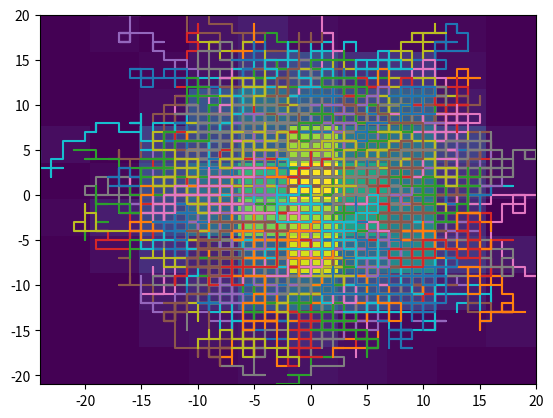

The script that saved this image:
# -*- coding: utf-8 -*-
"""
Random Walk 2D

Created on Fri Nov  7 11:27:07 2014

[redacted]
"""

import numpy as np
import matplotlib.pyplot as plt

def move(c,p=[0.25,0.25,0.25,0.25]):
    """
    Move one step on a rectangular grid.
    
    c ---> an array [x,y] where x is the previous x position
           and y is the previous y position
    p ---> an array with four elements that sum to at most 1
           p[0] ---> the probability of moving right
           p[1] ---> the prob of moving up
           p[2] ---> the prob of moving left
           p[3] ---> the prob of moving down
           1 - sum(p) ---> the prob of not moving
    """
    v = np.random.uniform()
    
    if v <= p[0]:
        return c + [1,0] # move right
    elif v <= sum(p[0:2]):
        return c + [0,1] # move up
    elif v <= sum(p[0:3]):
        return c + [-1,0]
    elif v <= sum(p):
        return c + [0,-1]
    
    # else do not move
    return c

plt.figure(0)
final = []
for j in range(1000):
    pos = [np.array([0,0])]
    
    for i in range(100):
        pos.append(move(pos[i]))
    
    pos = np.array(pos)
    plt.plot(pos[:,0],pos[:,1])
    final.append([pos[-1,0],pos[-1,1]])

final = np.array(final)
final_x = final[:,0]
final_y = final[:,1]

plt.hist2d(final_x, final_y)